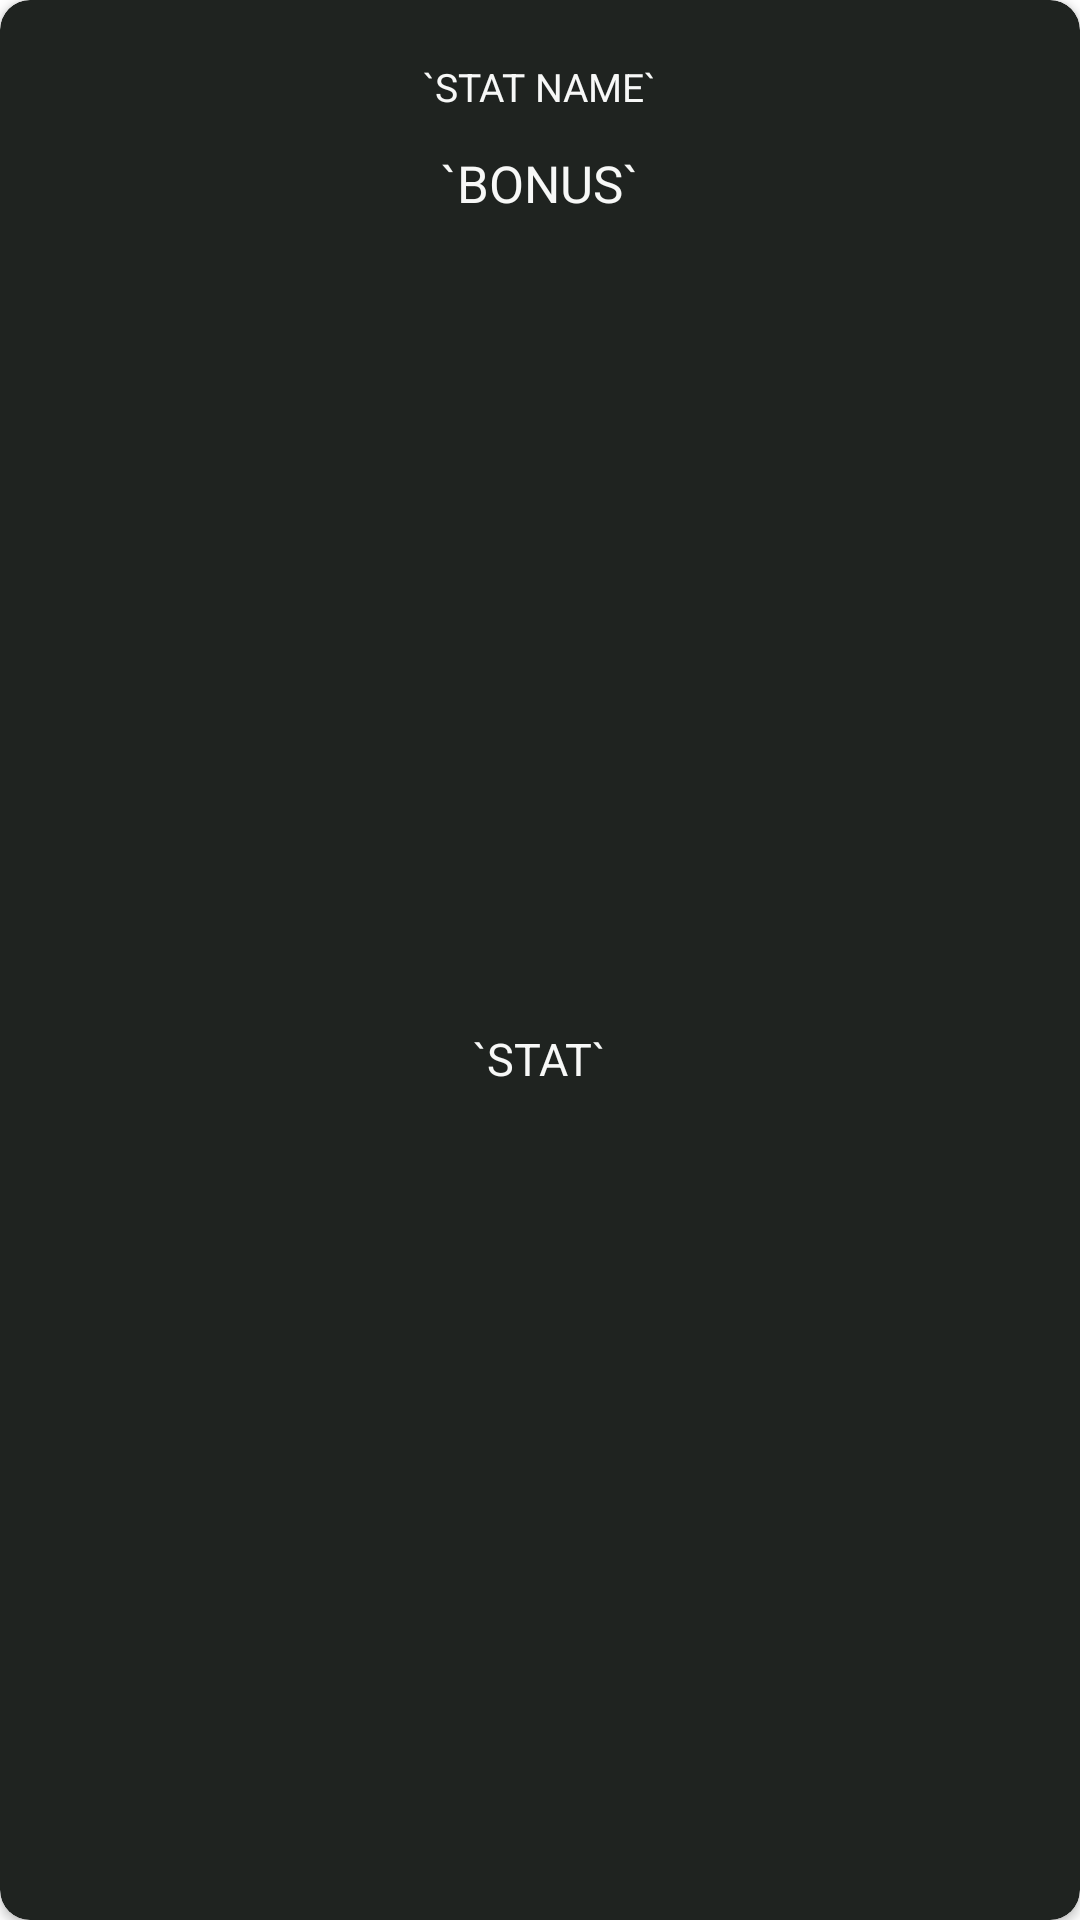

Layout XML and referenced resources for this Android screen:
<!-- AndroidManifest.xml: application theme Theme.TTRPG_With_Me -->
<!-- res/layout/stat_block.xml -->
<?xml version="1.0" encoding="utf-8"?>
<layout xmlns:android="http://schemas.android.com/apk/res/android"
    xmlns:app="http://schemas.android.com/apk/res-auto">

    <data>
        <variable
            name="name"
            type="String" />
        <variable
            name="value"
            type="Integer" />
        <variable
            name="bonus"
            type="Integer" />
    </data>

    <androidx.cardview.widget.CardView
        android:id="@+id/statblock_card_container"
        android:layout_width="wrap_content"
        android:layout_height="wrap_content"
        app:cardBackgroundColor="@color/dark_secondary"
        app:cardCornerRadius="10dp"
        app:layout_constraintBottom_toBottomOf="parent"
        app:layout_constraintEnd_toEndOf="parent"
        app:layout_constraintStart_toStartOf="parent"
        app:layout_constraintTop_toTopOf="parent"
        android:clickable="true"
        android:focusable="true">

        <androidx.constraintlayout.widget.ConstraintLayout
            android:id="@+id/statblock_constraint_container"
            android:layout_width="match_parent"
            android:layout_height="match_parent"
            android:layout_margin="10dp"
            android:paddingLeft="10dp"
            android:paddingRight="10dp" >

            <TextView
                android:id="@+id/statblock_text_name"
                android:layout_width="wrap_content"
                android:layout_height="wrap_content"
                android:layout_marginTop="10dp"
                android:text="@{name, default=`STAT NAME`}"
                android:textColor="@color/dark_text"
                android:textSize="13sp"
                app:layout_constraintBottom_toBottomOf="parent"
                app:layout_constraintEnd_toEndOf="parent"
                app:layout_constraintStart_toStartOf="parent"
                app:layout_constraintTop_toTopOf="parent"
                app:layout_constraintVertical_bias="0.0" />

            <TextView
                android:id="@+id/statblock_text_stat"
                android:layout_width="wrap_content"
                android:layout_height="wrap_content"
                android:layout_marginTop="13dp"
                android:layout_marginBottom="10dp"
                android:text="@{String.valueOf(value), default=`STAT`}"
                android:textColor="@color/dark_text"
                android:textSize="15sp"
                app:layout_constraintBottom_toBottomOf="parent"
                app:layout_constraintEnd_toEndOf="@+id/statblock_text_bonus"
                app:layout_constraintStart_toStartOf="@+id/statblock_text_bonus"
                app:layout_constraintTop_toBottomOf="@+id/statblock_text_bonus" />

            <TextView
                android:id="@+id/statblock_text_bonus"
                android:layout_width="wrap_content"
                android:layout_height="wrap_content"
                android:layout_marginTop="12dp"
                android:text="@{(bonus >= 0) ? `+ `+bonus : `- `+bonus, default=`BONUS`}"
                android:textColor="@color/dark_text"
                android:textSize="17sp"
                app:layout_constraintEnd_toEndOf="@+id/statblock_text_name"
                app:layout_constraintStart_toStartOf="@+id/statblock_text_name"
                app:layout_constraintTop_toBottomOf="@+id/statblock_text_name" />

        </androidx.constraintlayout.widget.ConstraintLayout>
    </androidx.cardview.widget.CardView>
</layout>
<!-- resources referenced by this layout -->
<resources>
  <color name="dark_secondary">#1f2320</color>
  <color name="dark_text">#f7f8f7</color>
  <style name="Theme.TTRPG_With_Me" parent="Theme.MaterialComponents.DayNight.NoActionBar">
  
      </style>
</resources>
